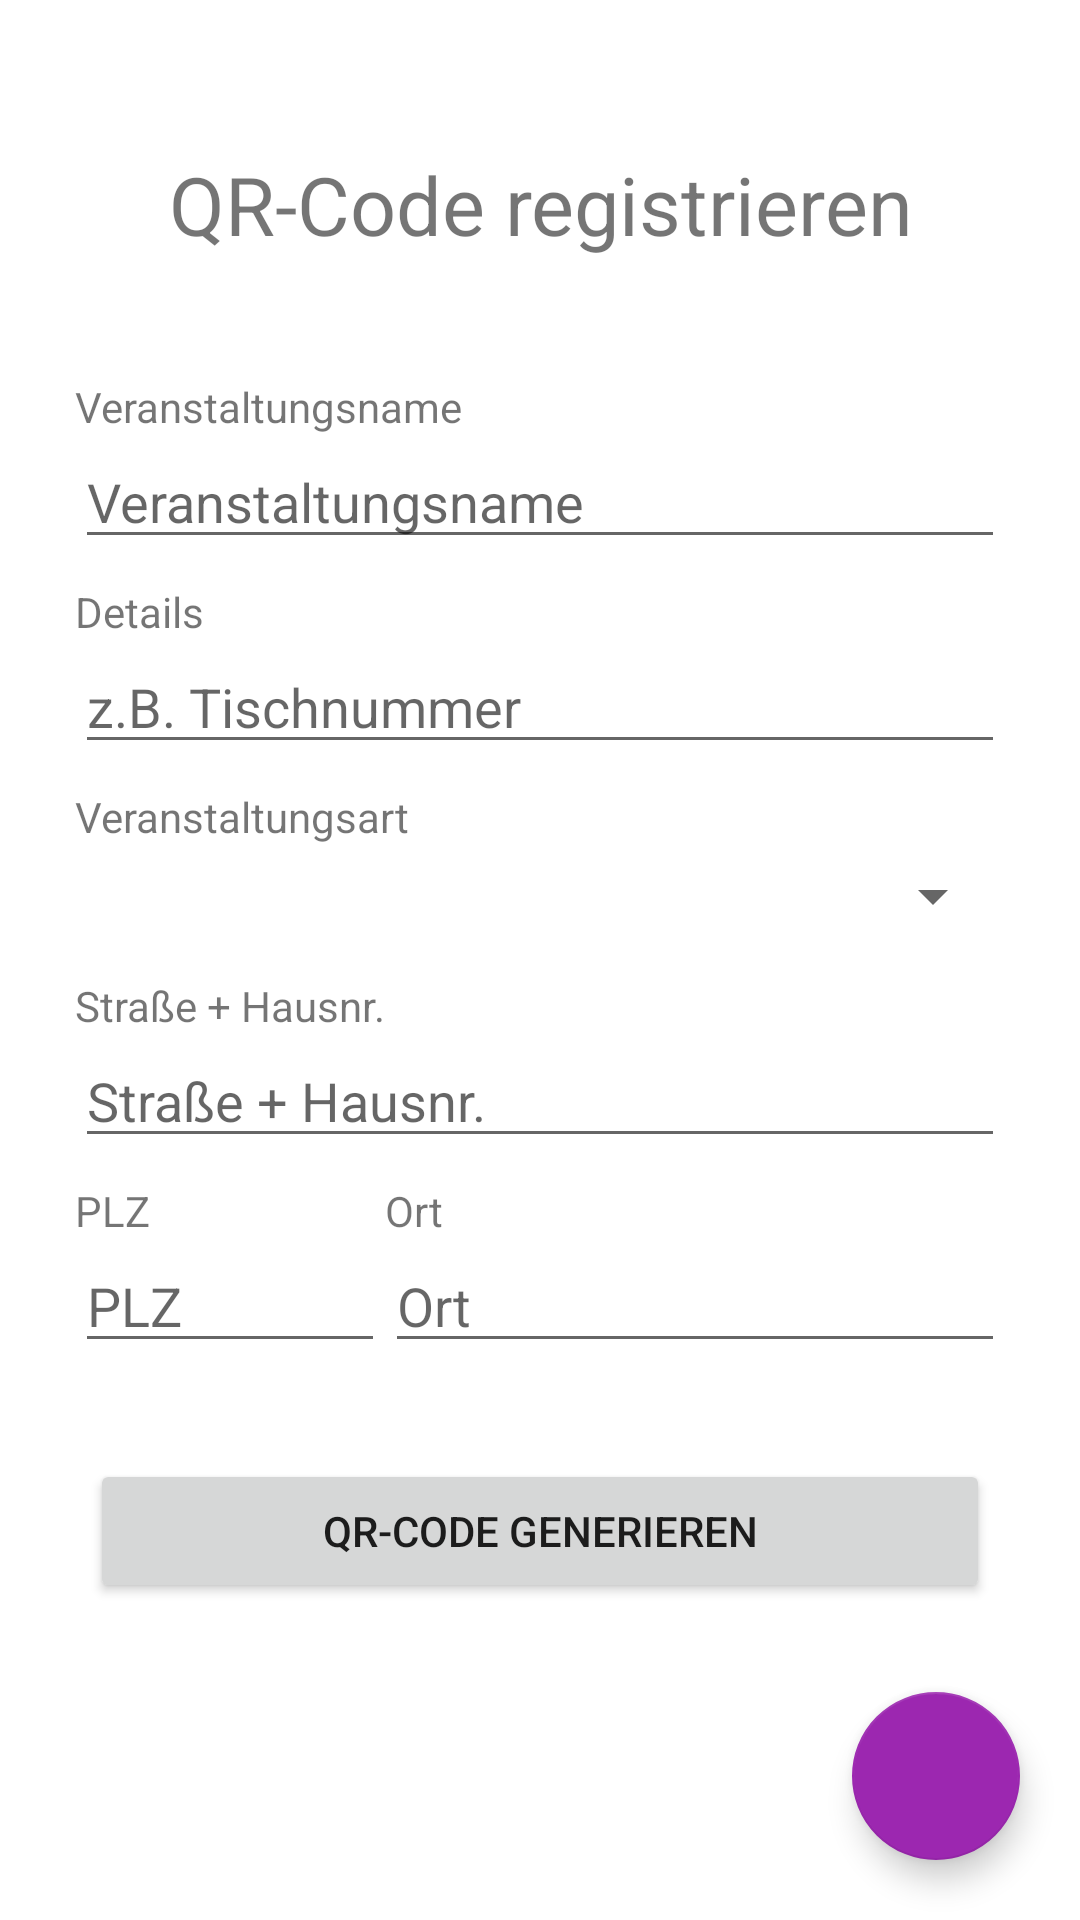

Android layout source for this screen:
<!-- AndroidManifest.xml: application theme Theme.Hackaton2020 -->
<!-- res/layout/activity_generate_qr_code.xml -->
<?xml version="1.0" encoding="utf-8"?>
<androidx.constraintlayout.widget.ConstraintLayout xmlns:android="http://schemas.android.com/apk/res/android"
    xmlns:app="http://schemas.android.com/apk/res-auto"
    xmlns:tools="http://schemas.android.com/tools"
    android:layout_width="match_parent"
    android:layout_height="match_parent"
    tools:context=".GenerateQrCode">

    <com.google.android.material.floatingactionbutton.FloatingActionButton
        android:id="@+id/qrCodeButton"
        android:layout_width="wrap_content"
        android:layout_height="wrap_content"
        android:layout_marginEnd="20dp"
        android:layout_marginRight="20dp"
        android:layout_marginBottom="20dp"
        android:contentDescription="@string/home_screen_camerabutton"
        android:padding="0dp"
        android:src="@drawable/home"
        app:backgroundTint="?attr/colorSecondary"
        app:fabSize="auto"
        app:layout_constraintBottom_toBottomOf="parent"
        app:layout_constraintEnd_toEndOf="parent" />

    <TextView
        android:id="@+id/textView5"
        android:layout_width="fill_parent"
        android:layout_height="wrap_content"
        android:layout_marginStart="25dp"
        android:layout_marginLeft="25dp"
        android:layout_marginTop="50dp"
        android:layout_marginEnd="25dp"
        android:layout_marginRight="25dp"
        android:gravity="center"
        android:text="@string/generate_qr_code_title"
        android:textSize="27dp"
        app:layout_constraintEnd_toEndOf="parent"
        app:layout_constraintStart_toStartOf="parent"
        app:layout_constraintTop_toTopOf="parent" />

    <TextView
        android:id="@+id/textView7"
        android:layout_width="wrap_content"
        android:layout_height="wrap_content"
        android:layout_marginStart="25dp"
        android:layout_marginLeft="25dp"
        android:layout_marginTop="40dp"
        android:text="@string/generate_qr_code_attr1"
        app:layout_constraintStart_toStartOf="parent"
        app:layout_constraintTop_toBottomOf="@+id/textView5" />

    <EditText
        android:id="@+id/editTextEventName"
        android:layout_width="fill_parent"
        android:layout_height="wrap_content"
        android:layout_marginStart="25dp"
        android:layout_marginLeft="25dp"
        android:layout_marginEnd="25dp"
        android:layout_marginRight="25dp"
        android:ems="10"
        android:hint="@string/generate_qr_code_attr1"
        android:inputType="textPersonName"
        app:layout_constraintEnd_toEndOf="parent"
        app:layout_constraintStart_toStartOf="parent"
        app:layout_constraintTop_toBottomOf="@+id/textView7" />

    <TextView
        android:id="@+id/textView10"
        android:layout_width="wrap_content"
        android:layout_height="wrap_content"
        android:layout_marginStart="25dp"
        android:layout_marginLeft="25dp"
        android:layout_marginTop="15dp"
        android:text="@string/generate_qr_code_attr2"
        app:layout_constraintStart_toStartOf="parent"
        app:layout_constraintTop_toBottomOf="@+id/spinnerBar" />

    <EditText
        android:id="@+id/editTextStrasse"
        android:layout_width="fill_parent"
        android:layout_height="wrap_content"
        android:layout_marginStart="25dp"
        android:layout_marginLeft="25dp"
        android:layout_marginEnd="25dp"
        android:layout_marginRight="25dp"
        android:ems="10"
        android:hint="@string/generate_qr_code_attr2"
        android:inputType="textPersonName"
        app:layout_constraintEnd_toEndOf="parent"
        app:layout_constraintStart_toStartOf="parent"
        app:layout_constraintTop_toBottomOf="@+id/textView10" />

    <TextView
        android:id="@+id/errorTextView"
        android:layout_width="fill_parent"
        android:layout_height="wrap_content"
        android:layout_marginStart="30dp"
        android:layout_marginLeft="30dp"
        android:layout_marginTop="10dp"
        android:layout_marginEnd="30dp"
        android:layout_marginRight="30dp"
        android:text="unsichtbar"
        android:textColor="@color/warn_dark"
        android:visibility="invisible"
        app:layout_constraintEnd_toEndOf="parent"
        app:layout_constraintHorizontal_bias="0.0"
        app:layout_constraintStart_toStartOf="parent"
        app:layout_constraintTop_toBottomOf="@+id/linearLayout2" />

    <Button
        android:id="@+id/buttonGenerate"
        android:layout_width="fill_parent"
        android:layout_height="wrap_content"
        android:layout_marginStart="30dp"
        android:layout_marginLeft="30dp"
        android:layout_marginTop="3dp"
        android:layout_marginEnd="30dp"
        android:layout_marginRight="30dp"
        android:text="@string/generate_qr_code_button"
        app:layout_constraintEnd_toEndOf="parent"
        app:layout_constraintHorizontal_bias="0.0"
        app:layout_constraintStart_toStartOf="parent"
        app:layout_constraintTop_toBottomOf="@+id/errorTextView" />

    <Spinner
        android:id="@+id/spinnerBar"
        android:layout_width="match_parent"
        android:layout_height="wrap_content"
        android:layout_marginStart="25dp"
        android:layout_marginLeft="25dp"
        android:layout_marginTop="5dp"
        android:layout_marginEnd="25dp"
        android:layout_marginRight="25dp"
        app:layout_constraintEnd_toEndOf="parent"
        app:layout_constraintHorizontal_bias="1.0"
        app:layout_constraintStart_toStartOf="parent"
        app:layout_constraintTop_toBottomOf="@+id/textView11" />

    <LinearLayout
        android:id="@+id/linearLayout2"
        android:layout_width="match_parent"
        android:layout_height="wrap_content"
        android:layout_marginStart="25dp"
        android:layout_marginLeft="25dp"
        android:layout_marginTop="8dp"
        android:layout_marginEnd="25dp"
        android:layout_marginRight="25dp"
        android:orientation="horizontal"
        app:layout_constraintEnd_toEndOf="parent"
        app:layout_constraintStart_toStartOf="parent"
        app:layout_constraintTop_toBottomOf="@+id/editTextStrasse">

        <androidx.constraintlayout.widget.ConstraintLayout
            android:layout_width="fill_parent"
            android:layout_height="match_parent"
            android:layout_weight="1">

            <TextView
                android:id="@+id/textView16"
                android:layout_width="wrap_content"
                android:layout_height="wrap_content"
                android:text="@string/generate_qr_code_attr3" />

            <EditText
                android:id="@+id/editTextPlz"
                android:layout_width="wrap_content"
                android:layout_height="wrap_content"
                android:ems="10"
                android:hint="@string/generate_qr_code_attr3"
                android:inputType="number"
                app:layout_constraintEnd_toEndOf="parent"
                app:layout_constraintHorizontal_bias="0.0"
                app:layout_constraintStart_toStartOf="parent"
                app:layout_constraintTop_toBottomOf="@+id/textView16" />
        </androidx.constraintlayout.widget.ConstraintLayout>

        <androidx.constraintlayout.widget.ConstraintLayout
            android:layout_width="fill_parent"
            android:layout_height="match_parent"
            android:layout_weight="0.5">

            <EditText
                android:id="@+id/editTextOrt"
                android:layout_width="fill_parent"
                android:layout_height="wrap_content"
                android:ems="10"
                android:hint="@string/generate_qr_code_attr4"
                android:inputType="textPersonName"
                app:layout_constraintStart_toStartOf="parent"
                app:layout_constraintTop_toBottomOf="@+id/textView17" />

            <TextView
                android:id="@+id/textView17"
                android:layout_width="wrap_content"
                android:layout_height="wrap_content"
                android:text="@string/generate_qr_code_attr4"
                app:layout_constraintStart_toStartOf="parent"
                app:layout_constraintTop_toTopOf="parent" />
        </androidx.constraintlayout.widget.ConstraintLayout>
    </LinearLayout>

    <TextView
        android:id="@+id/textView11"
        android:layout_width="wrap_content"
        android:layout_height="wrap_content"
        android:layout_marginStart="25dp"
        android:layout_marginLeft="25dp"
        android:layout_marginTop="8dp"
        android:text="@string/generate_qr_code_spinner"
        app:layout_constraintStart_toStartOf="parent"
        app:layout_constraintTop_toBottomOf="@+id/editTextDetails" />

    <TextView
        android:id="@+id/textView14"
        android:layout_width="wrap_content"
        android:layout_height="wrap_content"
        android:layout_marginStart="25dp"
        android:layout_marginLeft="25dp"
        android:layout_marginTop="8dp"
        android:text="@string/generate_qr_code_attr5"
        app:layout_constraintStart_toStartOf="parent"
        app:layout_constraintTop_toBottomOf="@+id/editTextEventName" />

    <EditText
        android:id="@+id/editTextDetails"
        android:layout_width="fill_parent"
        android:layout_height="wrap_content"
        android:layout_marginStart="25dp"
        android:layout_marginLeft="25dp"
        android:layout_marginEnd="25dp"
        android:layout_marginRight="25dp"
        android:ems="10"
        android:hint="z.B. Tischnummer"
        android:inputType="textPersonName"
        app:layout_constraintEnd_toEndOf="parent"
        app:layout_constraintStart_toStartOf="parent"
        app:layout_constraintTop_toBottomOf="@+id/textView14" />

    <androidx.constraintlayout.widget.Barrier
        android:layout_width="wrap_content"
        android:layout_height="wrap_content"
        app:barrierDirection="top"
        tools:layout_editor_absoluteX="73dp"
        tools:layout_editor_absoluteY="397dp" />

</androidx.constraintlayout.widget.ConstraintLayout>
<!-- resources referenced by this layout -->
<resources>
  <color name="warn_dark">#C62828</color>
  <string name="generate_qr_code_attr1">Veranstaltungsname</string>
  <string name="generate_qr_code_attr2">Straße + Hausnr.</string>
  <string name="generate_qr_code_attr3">PLZ</string>
  <string name="generate_qr_code_attr4">Ort</string>
  <string name="generate_qr_code_attr5">Details</string>
  <string name="generate_qr_code_button">QR-Code generieren</string>
  <string name="generate_qr_code_spinner">Veranstaltungsart</string>
  <string name="generate_qr_code_title">QR-Code registrieren</string>
  <string name="home_screen_camerabutton">QRCode-Scanner</string>
  <style name="Theme.Hackaton2020" parent="Theme.MaterialComponents.DayNight.DarkActionBar">
          
          <item name="colorPrimary">@color/primary</item>
          <item name="colorPrimaryVariant">@color/primary_light</item>
          <item name="colorOnPrimary">@color/white</item>
          
          <item name="colorSecondary">@color/accent</item>
          <item name="colorSecondaryVariant">@color/accent_light</item>
          <item name="colorOnSecondary">@color/black</item>
          
          <item name="android:statusBarColor" tools:targetApi="l">?attr/colorPrimaryVariant</item>
          
      </style>
  <color name="primary">#2196F3</color>
  <color name="primary_light">#448AFF</color>
  <color name="white">#FFFFFFFF</color>
  <color name="accent">#9C27B0</color>
  <color name="accent_light">#E040FB</color>
  <color name="black">#FF000000</color>
</resources>
